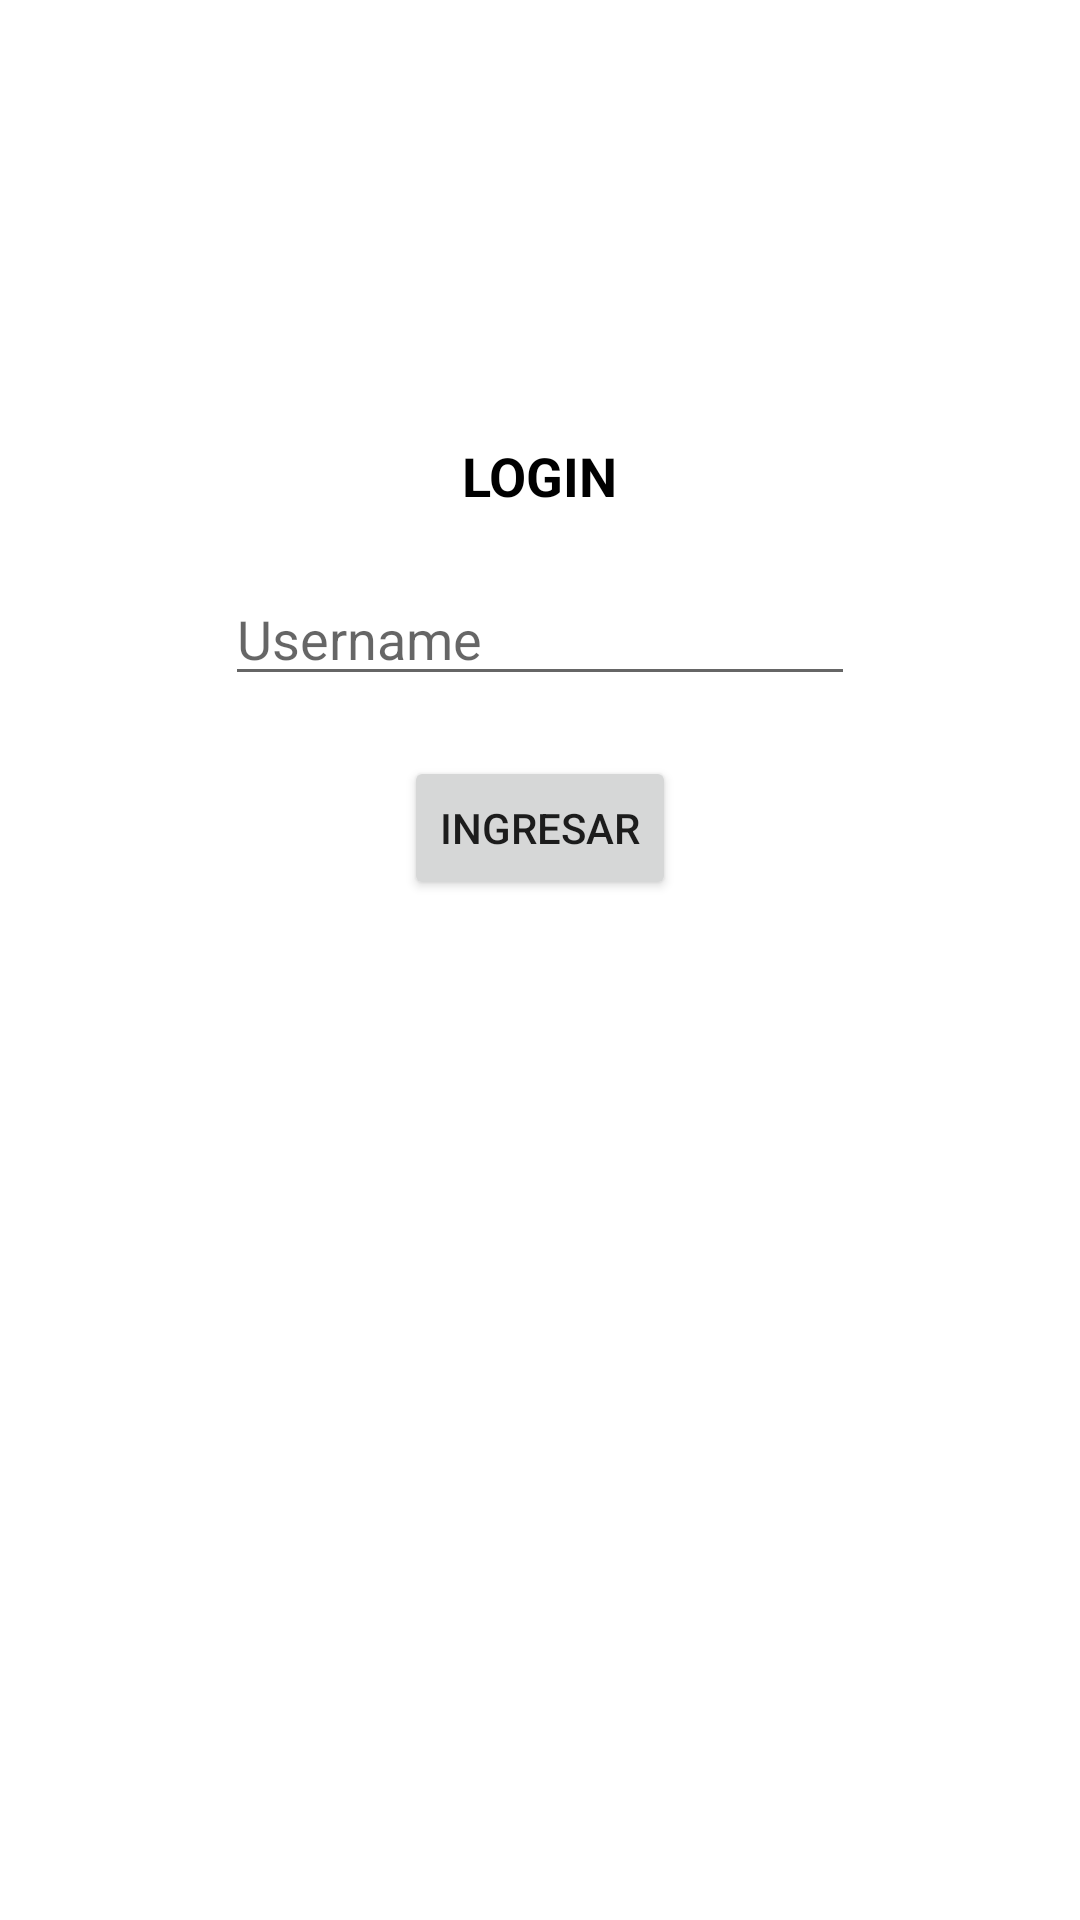

The Android layout XML behind this screen, and the referenced resources:
<!-- AndroidManifest.xml: application theme Theme.PracticaSemana13 -->
<!-- res/layout/activity_main.xml -->
<?xml version="1.0" encoding="utf-8"?>
<androidx.constraintlayout.widget.ConstraintLayout xmlns:android="http://schemas.android.com/apk/res/android"
    xmlns:app="http://schemas.android.com/apk/res-auto"
    xmlns:tools="http://schemas.android.com/tools"
    android:layout_width="match_parent"
    android:layout_height="match_parent"
    tools:context=".MainActivity">

    <TextView
        android:id="@+id/textView3"
        android:layout_width="wrap_content"
        android:layout_height="wrap_content"
        android:layout_marginBottom="20dp"
        android:text="LOGIN"
        android:textColor="#000000"
        android:textSize="18sp"
        android:textStyle="bold"
        app:layout_constraintBottom_toTopOf="@+id/usernameInput"
        app:layout_constraintEnd_toEndOf="parent"
        app:layout_constraintStart_toStartOf="parent" />

    <EditText
        android:id="@+id/usernameInput"
        android:layout_width="wrap_content"
        android:layout_height="wrap_content"
        android:layout_marginBottom="20dp"
        android:ems="10"
        android:hint="Username"
        android:inputType="textPersonName"
        app:layout_constraintBottom_toTopOf="@+id/ingresarBtn"
        app:layout_constraintEnd_toEndOf="parent"
        app:layout_constraintStart_toStartOf="parent" />

    <Button
        android:id="@+id/ingresarBtn"
        android:layout_width="wrap_content"
        android:layout_height="wrap_content"
        android:layout_marginBottom="340dp"
        android:text="Ingresar"
        app:layout_constraintBottom_toBottomOf="parent"
        app:layout_constraintEnd_toEndOf="parent"
        app:layout_constraintStart_toStartOf="parent" />
</androidx.constraintlayout.widget.ConstraintLayout>
<!-- resources referenced by this layout -->
<resources>
  <style name="Theme.PracticaSemana13" parent="Theme.MaterialComponents.DayNight.DarkActionBar">
          
          <item name="colorPrimary">@color/purple_500</item>
          <item name="colorPrimaryVariant">@color/purple_700</item>
          <item name="colorOnPrimary">@color/white</item>
          
          <item name="colorSecondary">@color/teal_200</item>
          <item name="colorSecondaryVariant">@color/teal_700</item>
          <item name="colorOnSecondary">@color/black</item>
          
          <item name="android:statusBarColor" tools:targetApi="l">?attr/colorPrimaryVariant</item>
          
      </style>
  <!-- not gathered from this repository: default colours our renderer supplied (Android Studio template values) -->
  <color name="purple_500">#FF6200EE</color>
  <color name="purple_700">#FF3700B3</color>
  <color name="teal_200">#FF03DAC5</color>
  <color name="teal_700">#FF018786</color>
  <color name="black">#FF000000</color>
  <color name="white">#FFFFFFFF</color>
</resources>
